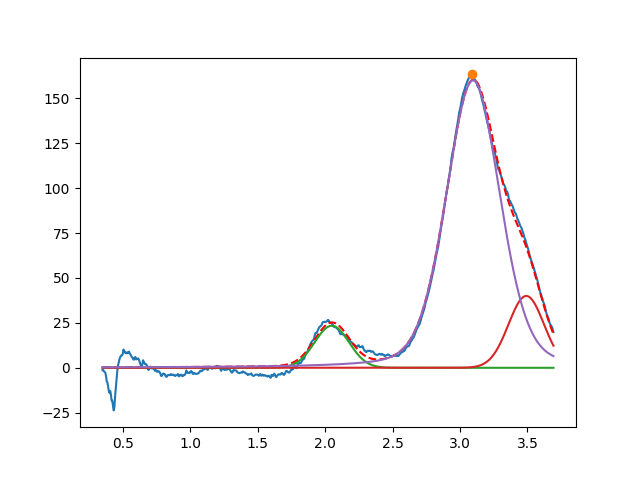

The table this chart was drawn from, first rows:
2.049514786285342893e+00, 2.341115461910712625e+01, 2.999999999998314015e-01, 9.999999999999998890e-01
3.491233176684707562e+00, 3.999999999999999289e+01, 3.090576845800530603e-01, 9.999999999999998890e-01
3.096823400495200218e+00, 1.599637918060496702e+02, 4.702352331965854448e-01, 7.638168234097854059e-01
